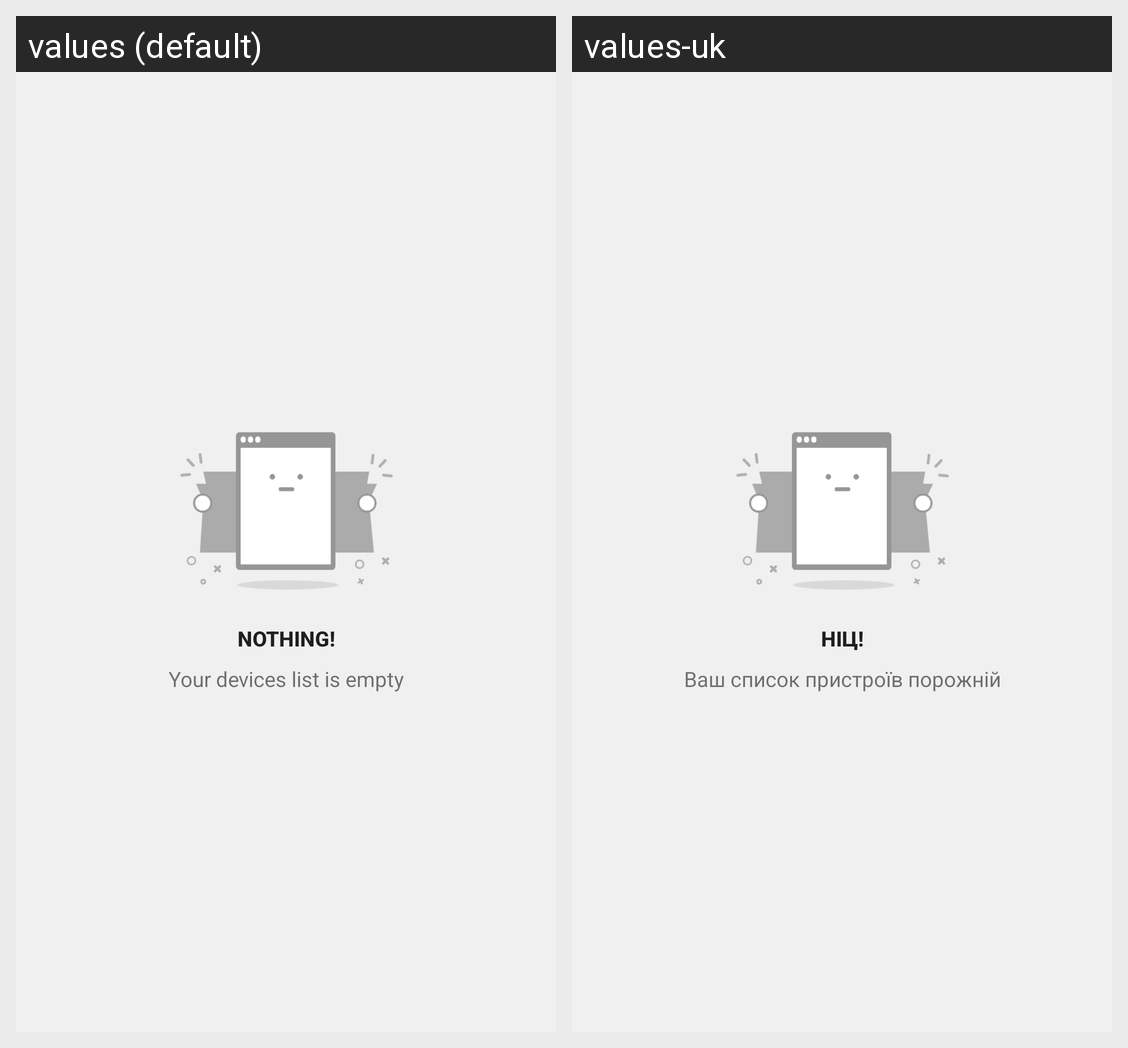

The Android screen above is rendered under two locales of the same app. Produce the string resources it draws, with the default and per-locale values.
Android screen res/layout/layout_empty_devices_list_placeholder.xml rendered under 2 locales, left to right: values (default), values-uk. Device: Nexus 5 (rendered at 1080×1920; each locale shown at half size, 540×960, under a caption strip naming it); theme Theme.HelloBluetooth.
Strings drawn on this screen, with the default value and each locale's value (text and hints the layout hard-codes, and strings that could not be matched under every locale, appear in the picture but are not listed):

empty_list_message_title
  values: NOTHING!
  values-uk: НІЦ!

empty_devices_list_message_text
  values: Your devices list is empty
  values-uk: Ваш список пристроїв порожній
